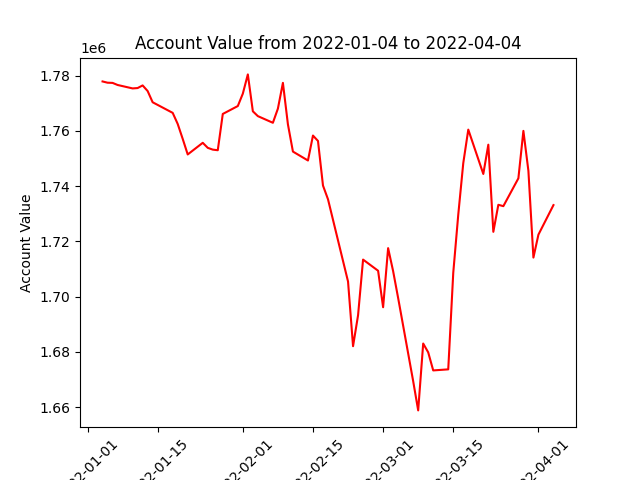

Source data for this figure (header and first rows):
datadate, account_value
20220104, 1777868
20220105, 1777415
20220106, 1777345
20220107, 1776596
20220110, 1775348
20220111, 1775480
20220112, 1776431
20220113, 1774402
20220114, 1770337
20220118, 1766505
20220119, 1762500
20220120, 1757092
20220121, 1751457
20220124, 1755671
20220125, 1753852
20220126, 1753204
20220127, 1752986
20220128, 1766110
20220131, 1768971
20220201, 1773456
20220202, 1780419
20220203, 1767072
20220204, 1765322
20220207, 1762916
20220208, 1768036
20220209, 1777355
20220210, 1762349
20220211, 1752494
20220214, 1749274
20220215, 1758295
20220216, 1756344
20220217, 1740203
20220218, 1735238
20220222, 1705478
20220223, 1682087
20220224, 1693280
20220225, 1713420
20220228, 1709386
20220301, 1696185
20220302, 1717559
20220303, 1709234
20220304, 1699517
20220307, 1669447
20220308, 1658863
20220309, 1683056
20220310, 1679859
20220311, 1673327
20220314, 1673708
20220315, 1708633
20220316, 1729692
20220317, 1748327
20220318, 1760444
20220321, 1744401
20220322, 1754992
20220323, 1723470
20220324, 1733245
20220325, 1732752
20220328, 1742825
20220329, 1759985
20220330, 1745529
... 3 more rows
